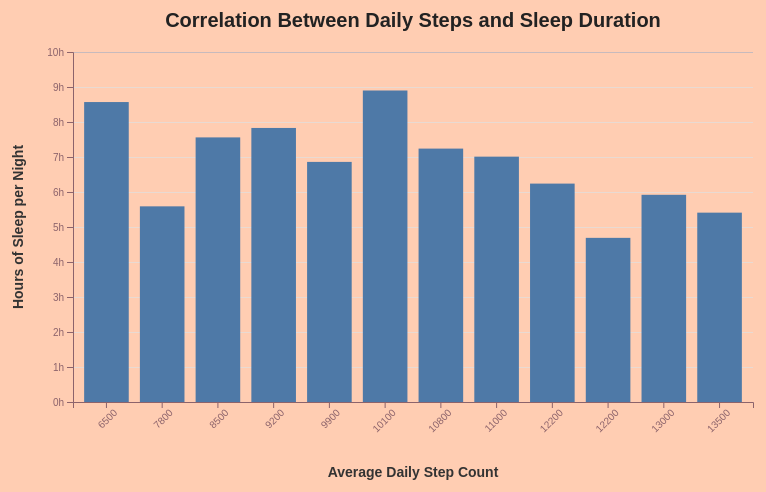
D3 v6 page, settled after 360 driven frames (6 s of simulated time); the page loaded 1 data file(s).


            const svgWidth = 800; 
            const svgHeight = 500; 
            const margin = { top: 60, right: 40, bottom: 90, left: 80 };
            const width = svgWidth - margin.left - margin.right;
            const height = svgHeight - margin.top - margin.bottom;

            const tooltip = d3.select("#tooltip");

            const svg = d3.select("#chart-container")
                .append("svg")
                .attr("width", svgWidth)
                .attr("height", svgHeight)
                .append("g")
                .attr("transform", `translate(${margin.left},${margin.top})`);

            d3.csv("steps_sleep.csv").then(function(data) {
                data.forEach(d => {
                    d.steps_per_day = +d.steps_per_day;
                    d.sleep_hours = +d.sleep_hours;
                });

                data.sort((a, b) => a.steps_per_day - b.steps_per_day);

                const x = d3.scaleBand()
                    .domain(data.map((d, i) => i)) 
                    .range([0, width])
                    .padding(0.2);

                const y = d3.scaleLinear()
                    .domain([0, 10]) 
                    .nice()
                    .range([height, 0]);

                svg.append("g")         
                    .attr("class", "grid")
                    .call(d3.axisLeft(y).ticks(10).tickSize(-width).tickFormat(""));

                svg.append("g")
                    .attr("transform", `translate(0, ${height})`)
                    .call(d3.axisBottom(x).tickFormat(i => data[i].steps_per_day))
                    .selectAll("text")
                    .attr("transform", "rotate(-45)")
                    .style("text-anchor", "end");

                svg.append("g").call(d3.axisLeft(y).ticks(10).tickFormat(d => d + "h"));

                svg.selectAll(".bar")
                    .data(data)
                    .enter()
                    .append("rect")
                    .attr("class", "bar")
                    .attr("x", (d, i) => x(i))
                    .attr("width", x.bandwidth())
                    .attr("y", d => y(d.sleep_hours))
                    .attr("height", d => height - y(d.sleep_hours))
                    .on("mouseover", function(event, d) {
                        tooltip.style("opacity", 1)
                               .html(`<strong>Daily Steps:</strong> ${d.steps_per_day.toLocaleString()}<br>
                                      <strong>Sleep Duration:</strong> ${d.sleep_hours} hours`);
                    })
                    .on("mousemove", function(event) {
                        tooltip.style("left", (event.pageX + 15) + "px")
                               .style("top", (event.pageY - 20) + "px");
                    })
                    .on("mouseout", function() {
                        tooltip.style("opacity", 0);
                    });

                svg.append("text")
                    .attr("x", width / 2)
                    .attr("y", height + 75)
                    .attr("class", "axis-title")
                    .text("Average Daily Step Count");
                
                svg.append("text")
                    .attr("transform", "rotate(-90)")
                    .attr("x", -height / 2)
                    .attr("y", -50)
                    .attr("class", "axis-title")
                    .text("Hours of Sleep per Night");

                svg.append("text")
                    .attr("x", width / 2)
                    .attr("y", -25)
                    .attr("class", "graph-title")
                    .text("Correlation Between Daily Steps and Sleep Duration");
            });
        

### data: steps_sleep.csv
steps_per_day, sleep_hours
8500, 7.56
12200, 6.24
10100, 8.9
7800, 5.59
13000, 5.92
9200, 7.83
11000, 7.01
6500, 8.57
13500, 5.41
10800, 7.24
9900, 6.86
12200, 4.69